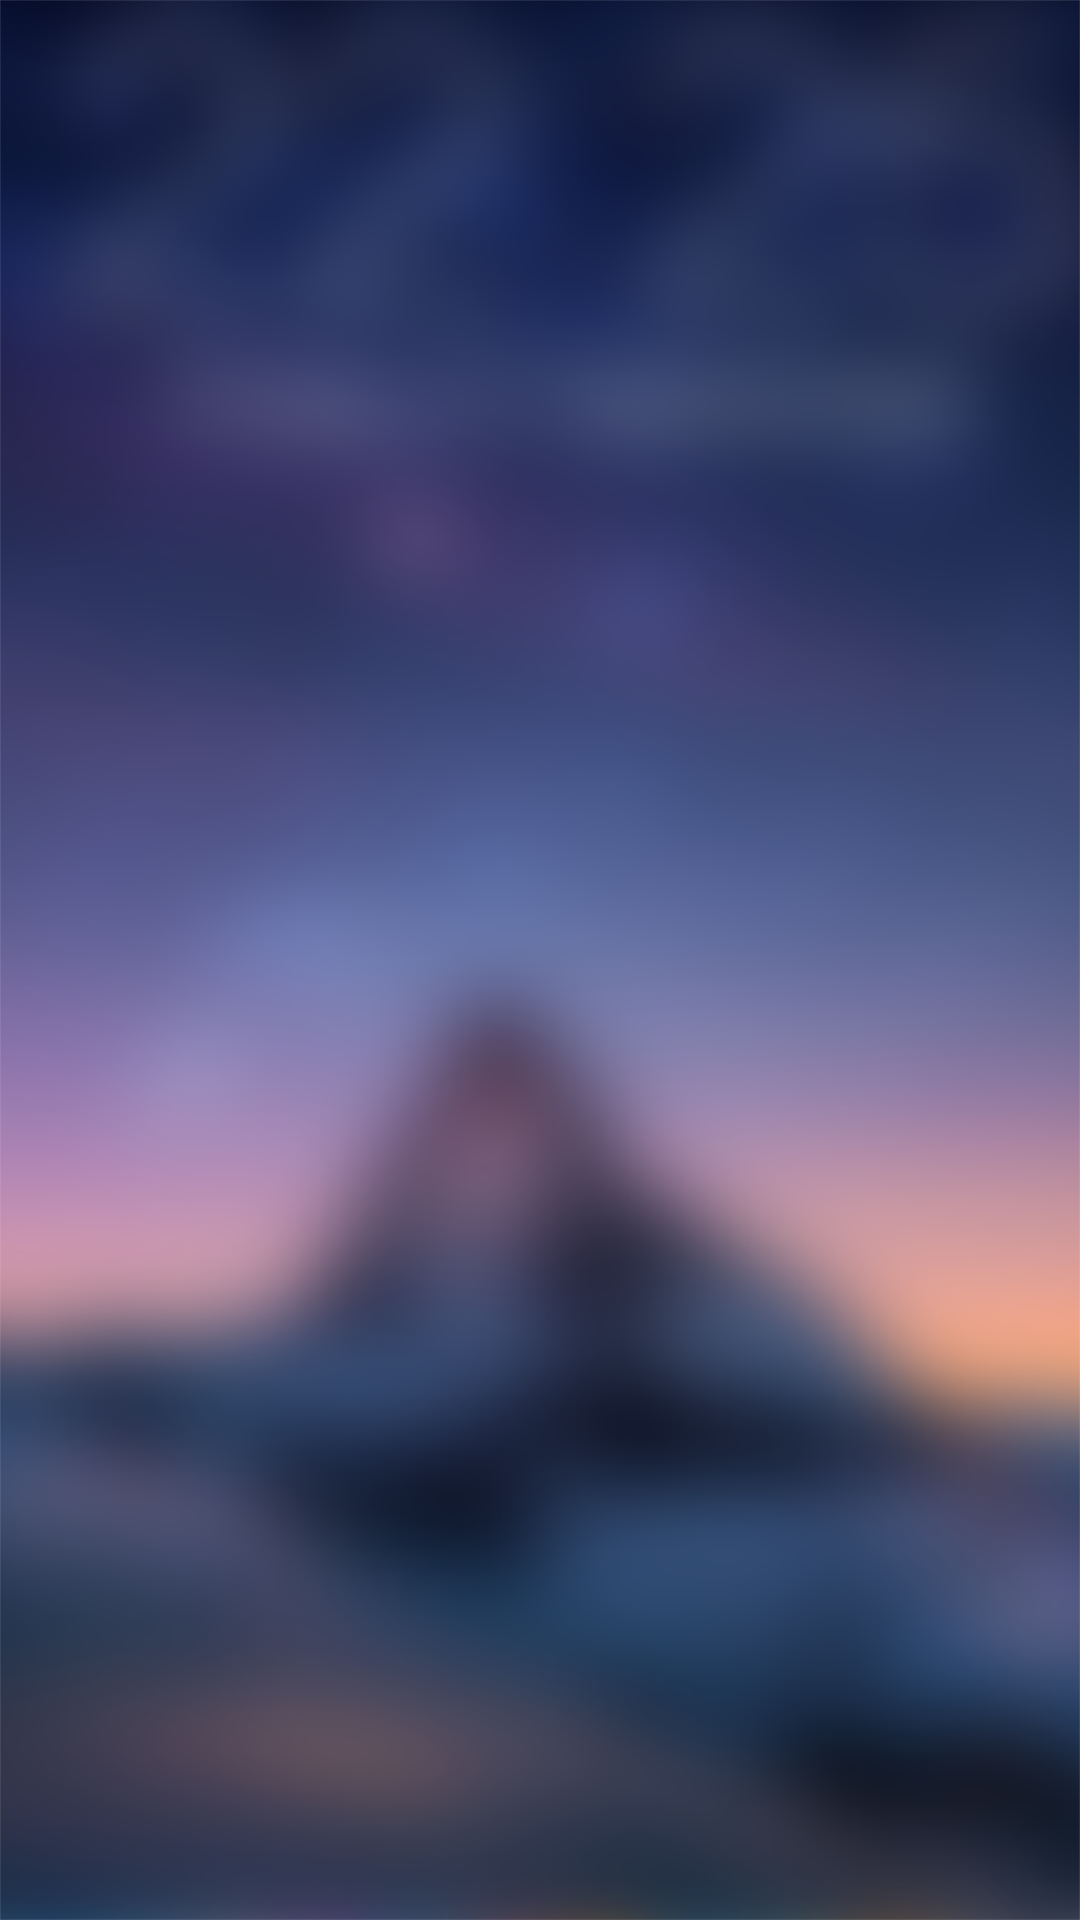

Layout XML and referenced resources for this Android screen:
<!-- AndroidManifest.xml: application theme AppTheme -->
<!-- res/layout/plan_list.xml -->
<?xml version="1.0" encoding="utf-8"?>

<RelativeLayout xmlns:android="http://schemas.android.com/apk/res/android"
    xmlns:tools="http://schemas.android.com/tools"
    android:layout_width="match_parent"
    android:layout_height="match_parent"
    android:background="@drawable/background"
    tools:context=".Plan_List" >
    

    <ListView
        android:id="@android:id/list"
        android:layout_width="match_parent"
        android:layout_height="wrap_content"
        android:layout_alignParentLeft="true"
        android:layout_alignParentTop="true" >
        
        
        </ListView>
       
        
    

</RelativeLayout>
<!-- resources referenced by this layout -->
<resources>
  <!-- drawable background: png bitmap (drawable, 666398 bytes) -->
  <style name="AppTheme" parent="android:Theme.Holo.Light.DarkActionBar">
          </style>
</resources>
